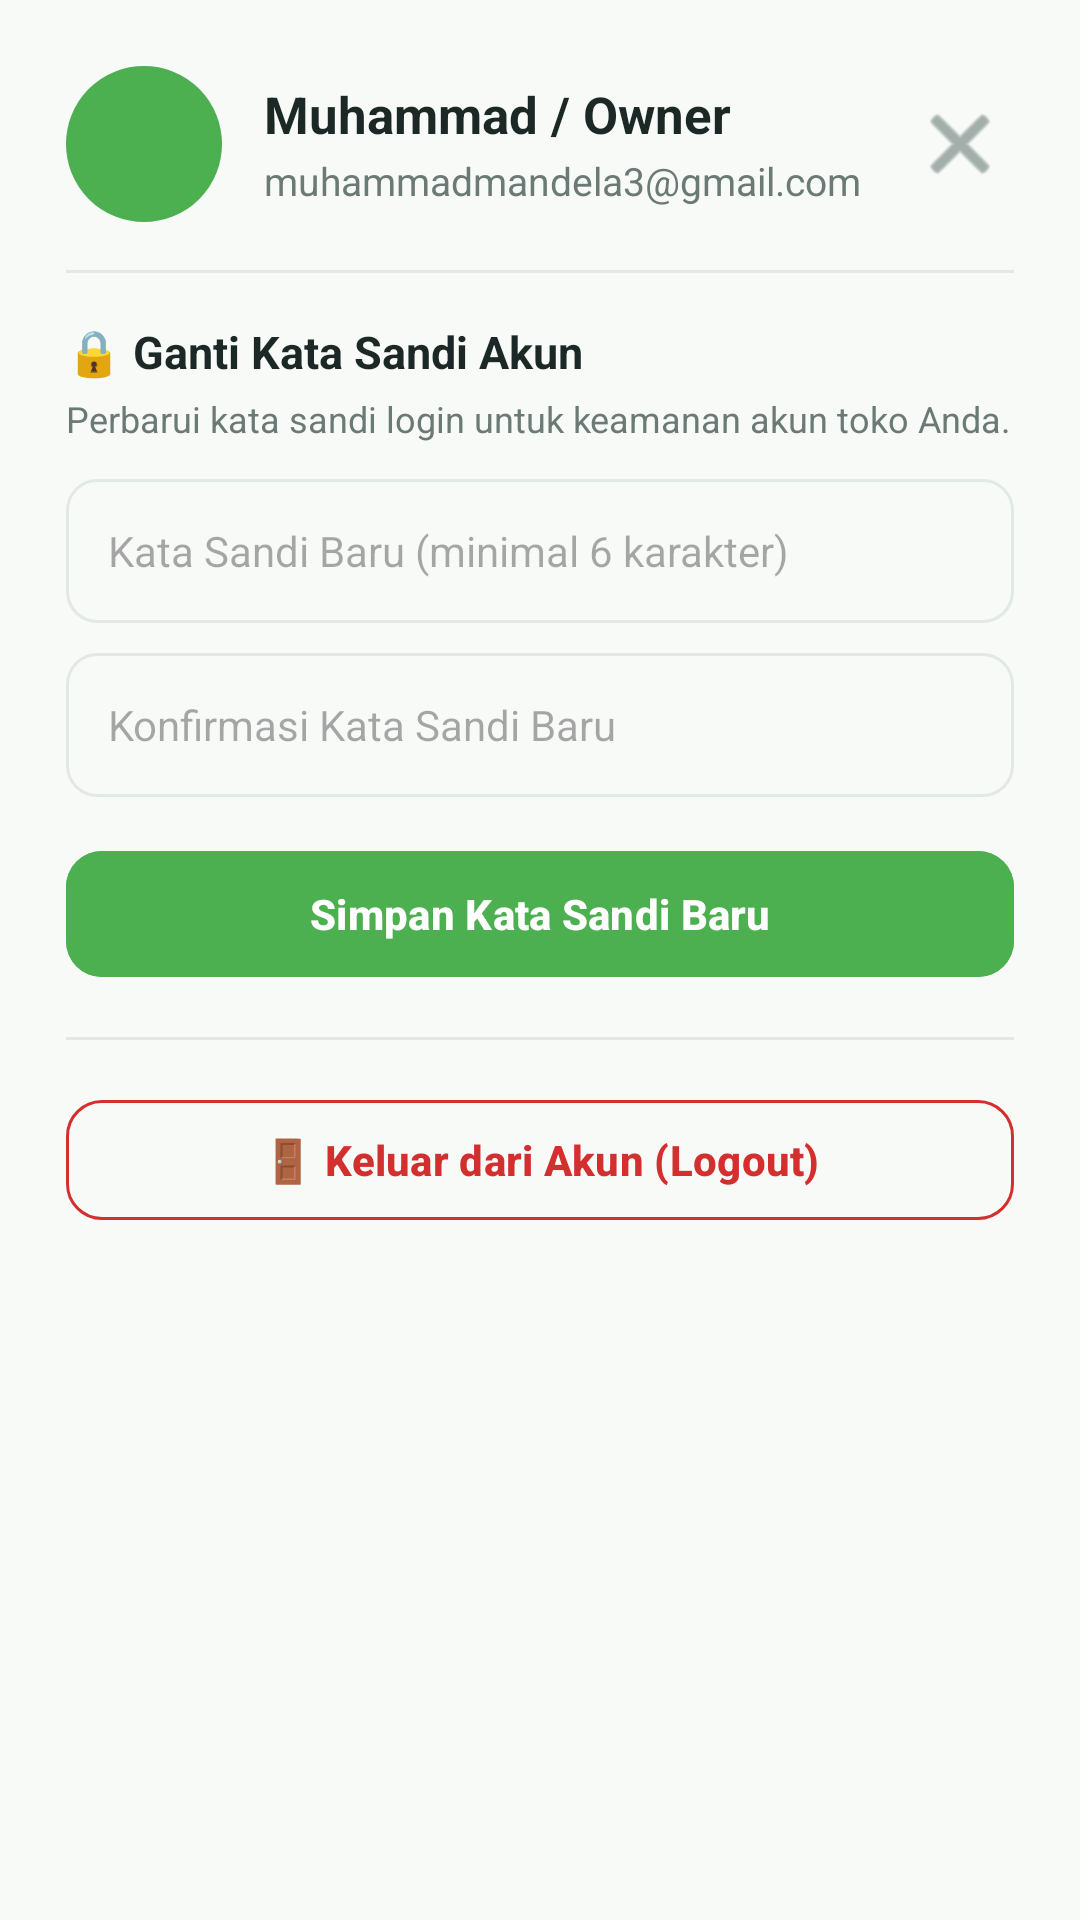

Layout XML and referenced resources for this Android screen:
<!-- AndroidManifest.xml: application theme Theme.MLJuice -->
<!-- res/layout/dialog_profile.xml -->
<?xml version="1.0" encoding="utf-8"?>
<LinearLayout xmlns:android="http://schemas.android.com/apk/res/android"
    xmlns:app="http://schemas.android.com/apk/res-auto"
    android:layout_width="match_parent"
    android:layout_height="wrap_content"
    android:background="@drawable/bg_bottom_sheet"
    android:orientation="vertical"
    android:padding="22dp">

    
    <LinearLayout
        android:layout_width="match_parent"
        android:layout_height="wrap_content"
        android:gravity="center_vertical"
        android:orientation="horizontal">

        <ImageView
            android:layout_width="52dp"
            android:layout_height="52dp"
            android:src="@drawable/bg_circle_button"
            app:tint="@color/primary_green" />

        <LinearLayout
            android:layout_width="0dp"
            android:layout_height="wrap_content"
            android:layout_marginStart="14dp"
            android:layout_weight="1"
            android:orientation="vertical">

            <TextView
                android:id="@+id/tvProfileName"
                android:layout_width="wrap_content"
                android:layout_height="wrap_content"
                android:text="Muhammad / Owner"
                android:textColor="@color/text_primary"
                android:textSize="17sp"
                android:textStyle="bold" />

            <TextView
                android:id="@+id/tvProfileEmail"
                android:layout_width="wrap_content"
                android:layout_height="wrap_content"
                android:layout_marginTop="2dp"
                android:text="muhammadmandela3@gmail.com"
                android:textColor="@color/text_secondary"
                android:textSize="13sp" />
        </LinearLayout>

        <ImageButton
            android:id="@+id/btnCloseProfile"
            android:layout_width="36dp"
            android:layout_height="36dp"
            android:background="?attr/selectableItemBackgroundBorderless"
            android:src="@android:drawable/ic_menu_close_clear_cancel"
            app:tint="@color/text_secondary" />
    </LinearLayout>

    <View
        android:layout_width="match_parent"
        android:layout_height="1dp"
        android:layout_marginVertical="16dp"
        android:background="@color/divider_line" />

    
    <TextView
        android:layout_width="wrap_content"
        android:layout_height="wrap_content"
        android:text="🔒 Ganti Kata Sandi Akun"
        android:textColor="@color/text_primary"
        android:textSize="15sp"
        android:textStyle="bold" />

    <TextView
        android:layout_width="wrap_content"
        android:layout_height="wrap_content"
        android:layout_marginTop="4dp"
        android:text="Perbarui kata sandi login untuk keamanan akun toko Anda."
        android:textColor="@color/text_secondary"
        android:textSize="12sp" />

    <EditText
        android:id="@+id/etNewPassword"
        android:layout_width="match_parent"
        android:layout_height="48dp"
        android:layout_marginTop="12dp"
        android:background="@drawable/bg_edit_text"
        android:hint="Kata Sandi Baru (minimal 6 karakter)"
        android:inputType="textPassword"
        android:paddingHorizontal="14dp"
        android:textSize="14sp" />

    <EditText
        android:id="@+id/etConfirmPassword"
        android:layout_width="match_parent"
        android:layout_height="48dp"
        android:layout_marginTop="10dp"
        android:background="@drawable/bg_edit_text"
        android:hint="Konfirmasi Kata Sandi Baru"
        android:inputType="textPassword"
        android:paddingHorizontal="14dp"
        android:textSize="14sp" />

    <com.google.android.material.button.MaterialButton
        android:id="@+id/btnUpdatePassword"
        android:layout_width="match_parent"
        android:layout_height="50dp"
        android:layout_marginTop="14dp"
        android:backgroundTint="@color/primary_green"
        android:text="Simpan Kata Sandi Baru"
        android:textColor="@android:color/white"
        android:textSize="14sp"
        android:textStyle="bold"
        app:cornerRadius="12dp" />

    <View
        android:layout_width="match_parent"
        android:layout_height="1dp"
        android:layout_marginVertical="16dp"
        android:background="@color/divider_line" />

    
    <com.google.android.material.button.MaterialButton
        android:id="@+id/btnLogout"
        style="@style/Widget.Material3.Button.OutlinedButton"
        android:layout_width="match_parent"
        android:layout_height="48dp"
        android:text="🚪 Keluar dari Akun (Logout)"
        android:textColor="@color/status_danger"
        android:textSize="14sp"
        android:textStyle="bold"
        app:cornerRadius="12dp"
        app:strokeColor="@color/status_danger" />

</LinearLayout>
<!-- resources referenced by this layout -->
<resources>
  <color name="divider_line">#E2E8E5</color>
  <color name="primary_green">#4CAF50</color>
  <color name="status_danger">#D32F2F</color>
  <color name="text_primary">#1C2826</color>
  <color name="text_secondary">#6B7A75</color>
  <!-- drawable bg_circle_button (drawable) -->
  <?xml version="1.0" encoding="utf-8"?>
  <shape xmlns:android="http://schemas.android.com/apk/res/android"
      android:shape="oval">
      <solid android:color="#F0F4F2" />
      <stroke
          android:width="1dp"
          android:color="@color/divider_line" />
  </shape>
  <!-- drawable bg_edit_text (drawable) -->
  <?xml version="1.0" encoding="utf-8"?>
  <shape xmlns:android="http://schemas.android.com/apk/res/android"
      android:shape="rectangle">
      <solid android:color="#F8FAF8" />
      <corners android:radius="10dp" />
      <stroke
          android:width="1dp"
          android:color="@color/divider_line" />
  </shape>
  <style name="Theme.MLJuice" parent="Theme.Material3.DayNight.NoActionBar">
          <item name="colorPrimary">@color/primary_green</item>
          <item name="colorPrimaryDark">@color/primary_dark_green</item>
          <item name="colorSecondary">@color/accent_lime</item>
          <item name="android:statusBarColor">@color/primary_dark_green</item>
          <item name="android:windowBackground">@color/background_light</item>
      </style>
  <color name="primary_dark_green">#2E7D32</color>
  <color name="accent_lime">#8BC34A</color>
  <color name="background_light">#F8FAF8</color>
</resources>
